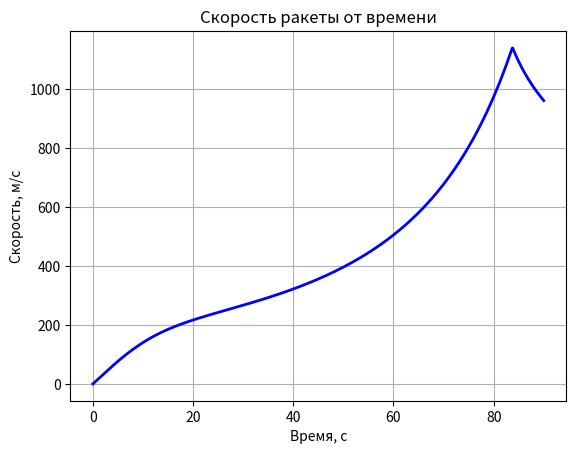

Here is the Python script that generated this plot:
import numpy as np
from scipy.integrate import odeint
import matplotlib.pyplot as plt

# Параметры
m0 = 39646.6
m_fuel = 28796.6
F_thrust = 1_004_146.3
Isp = 297.7
A = 79.3
Cd = 0.30
rho0 = 1.225
H = 8500
g = 9.81

# Время работы двигателя
burn_time = m_fuel / (F_thrust / (Isp * g))


# Система уравнений
def rocket_eq(state, t):
    h, v = state

    # Масса и тяга
    if t <= burn_time:
        m = m0 - (F_thrust / (Isp * g)) * t
        thrust = F_thrust
    else:
        m = m0 - (F_thrust / (Isp * g)) * burn_time
        thrust = 0

    # Сопротивление
    rho = rho0 * np.exp(-h / H)
    drag = 0.5 * rho * v ** 2 * Cd * A * (1 if v >= 0 else -1)

    # Уравнения
    dh_dt = v
    dv_dt = (thrust - drag - m * g) / m

    return [dh_dt, dv_dt]


# Решение
time = np.linspace(0, 90, 900)
sol = odeint(rocket_eq, [72.9, 0], time)

# График скорости
plt.plot(time, sol[:, 1], 'b-', linewidth=2)
plt.xlabel('Время, с')
plt.ylabel('Скорость, м/с')
plt.title('Скорость ракеты от времени')
plt.grid(True)
plt.show()